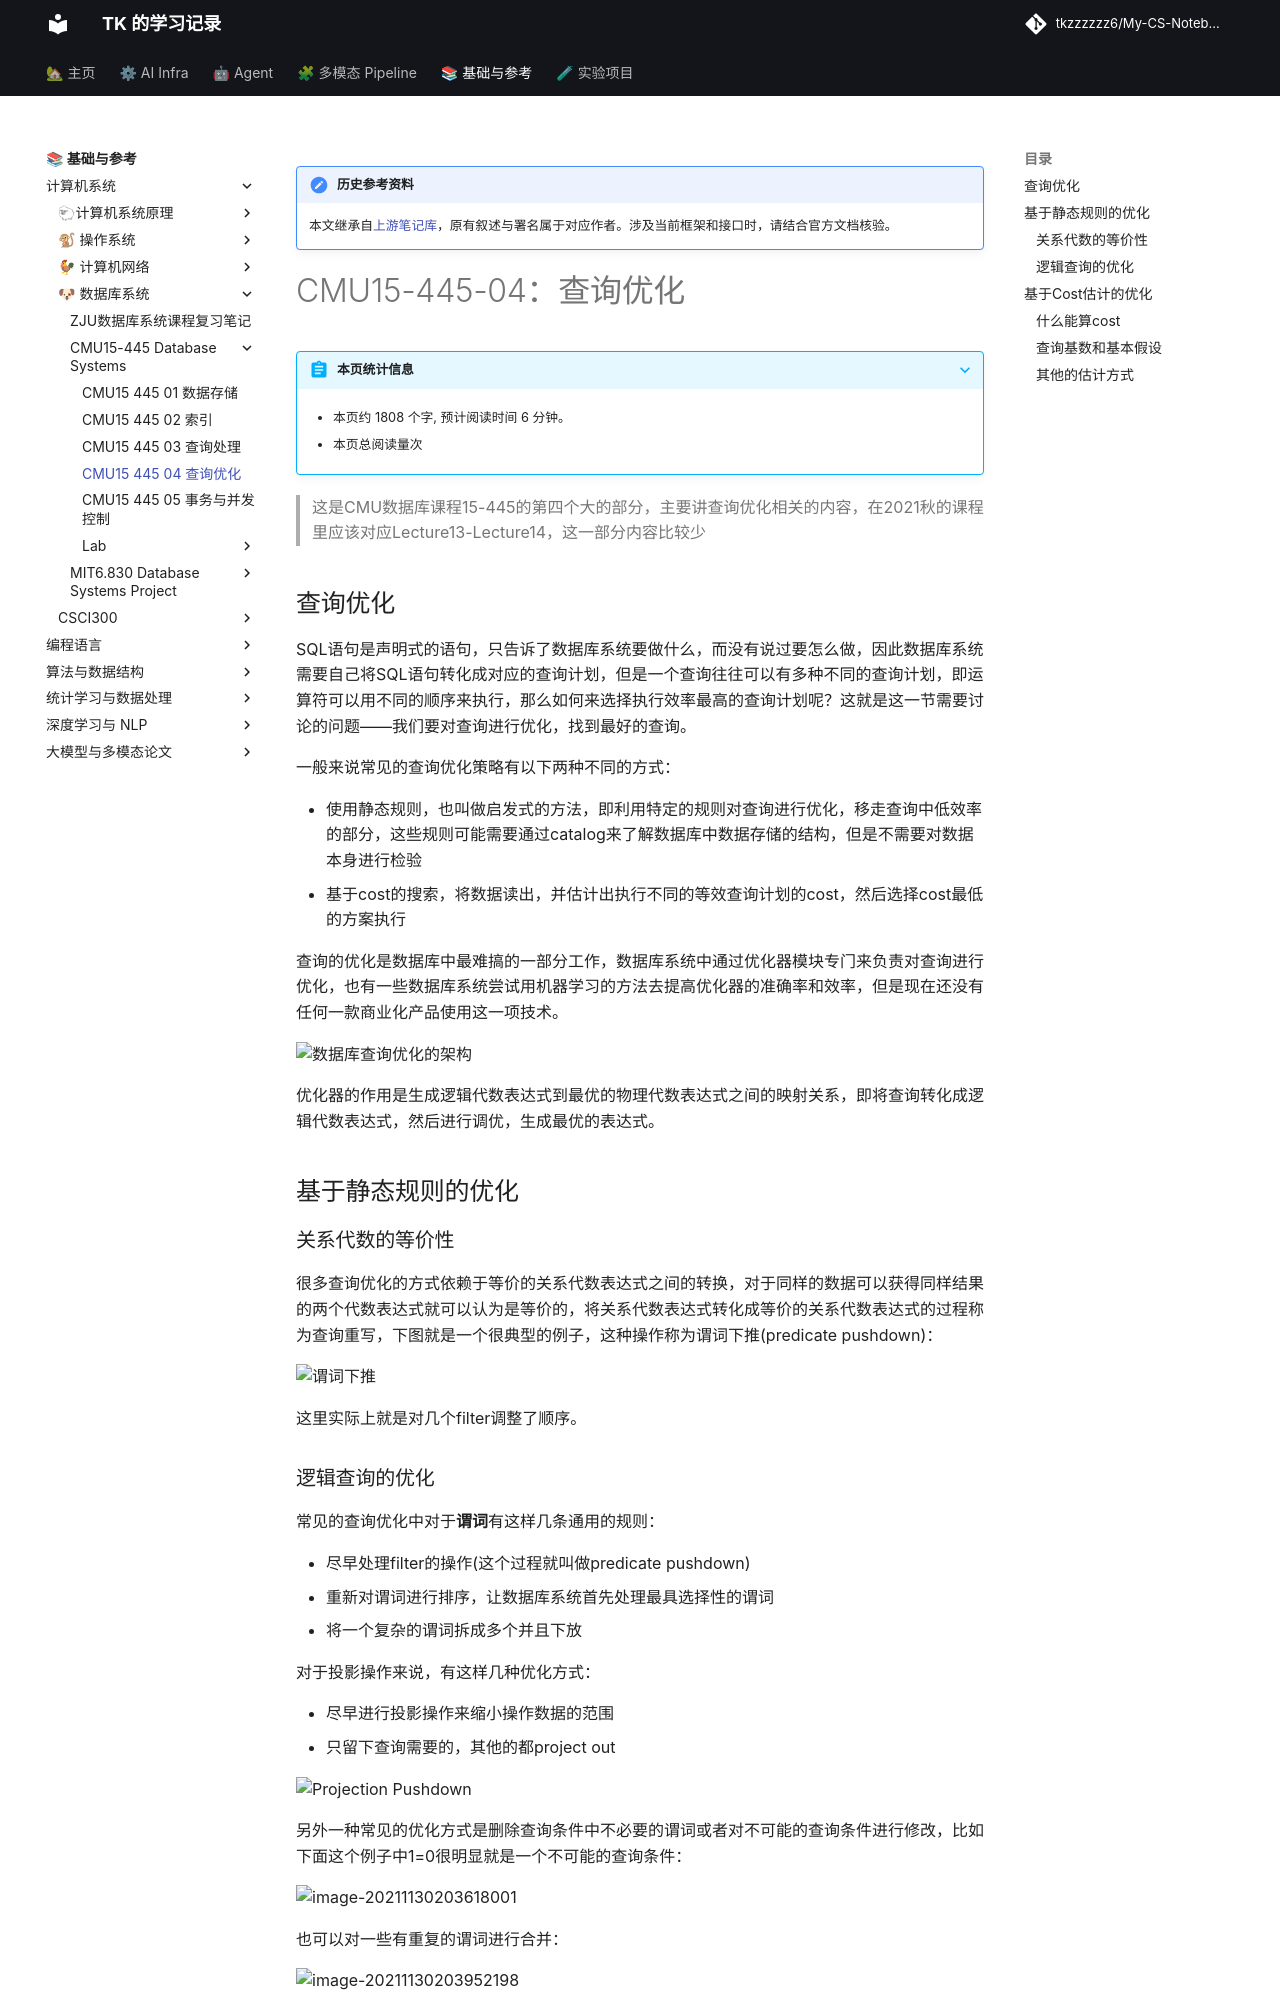

repository: tkzzzzzz6/My-CS-Notebook · page: DB/CMU15-445/CMU15-445-04-查询优化/index.html · generator: mkdocs

!!! note "历史参考资料"
    本文继承自[上游笔记库](https://github.com/zwygit2025/My-CS-Notebook/blob/a94d023/docs/DB/CMU15-445/CMU15-445-04-%E6%9F%A5%E8%AF%A2%E4%BC%98%E5%8C%96.md)，原有叙述与署名属于对应作者。涉及当前框架和接口时，请结合官方文档核验。

# CMU15-445-04：查询优化

> 这是CMU数据库课程15-445的第四个大的部分，主要讲查询优化相关的内容，在2021秋的课程里应该对应Lecture13-Lecture14，这一部分内容比较少

## 查询优化

SQL语句是声明式的语句，只告诉了数据库系统要做什么，而没有说过要怎么做，因此数据库系统需要自己将SQL语句转化成对应的查询计划，但是一个查询往往可以有多种不同的查询计划，即运算符可以用不同的顺序来执行，那么如何来选择执行效率最高的查询计划呢？这就是这一节需要讨论的问题——我们要对查询进行优化，找到最好的查询。

一般来说常见的查询优化策略有以下两种不同的方式：

- 使用静态规则，也叫做启发式的方法，即利用特定的规则对查询进行优化，移走查询中低效率的部分，这些规则可能需要通过catalog来了解数据库中数据存储的结构，但是不需要对数据本身进行检验
- 基于cost的搜索，将数据读出，并估计出执行不同的等效查询计划的cost，然后选择cost最低的方案执行

查询的优化是数据库中最难搞的一部分工作，数据库系统中通过优化器模块专门来负责对查询进行优化，也有一些数据库系统尝试用机器学习的方法去提高优化器的准确率和效率，但是现在还没有任何一款商业化产品使用这一项技术。

![数据库查询优化的架构](static/image-20211130192239501.png)

优化器的作用是生成逻辑代数表达式到最优的物理代数表达式之间的映射关系，即将查询转化成逻辑代数表达式，然后进行调优，生成最优的表达式。

## 基于静态规则的优化

### 关系代数的等价性

很多查询优化的方式依赖于等价的关系代数表达式之间的转换，对于同样的数据可以获得同样结果的两个代数表达式就可以认为是等价的，将关系代数表达式转化成等价的关系代数表达式的过程称为查询重写，下图就是一个很典型的例子，这种操作称为谓词下推(predicate pushdown)：

![谓词下推](static/image-20211130194535861.png)

这里实际上就是对几个filter调整了顺序。
